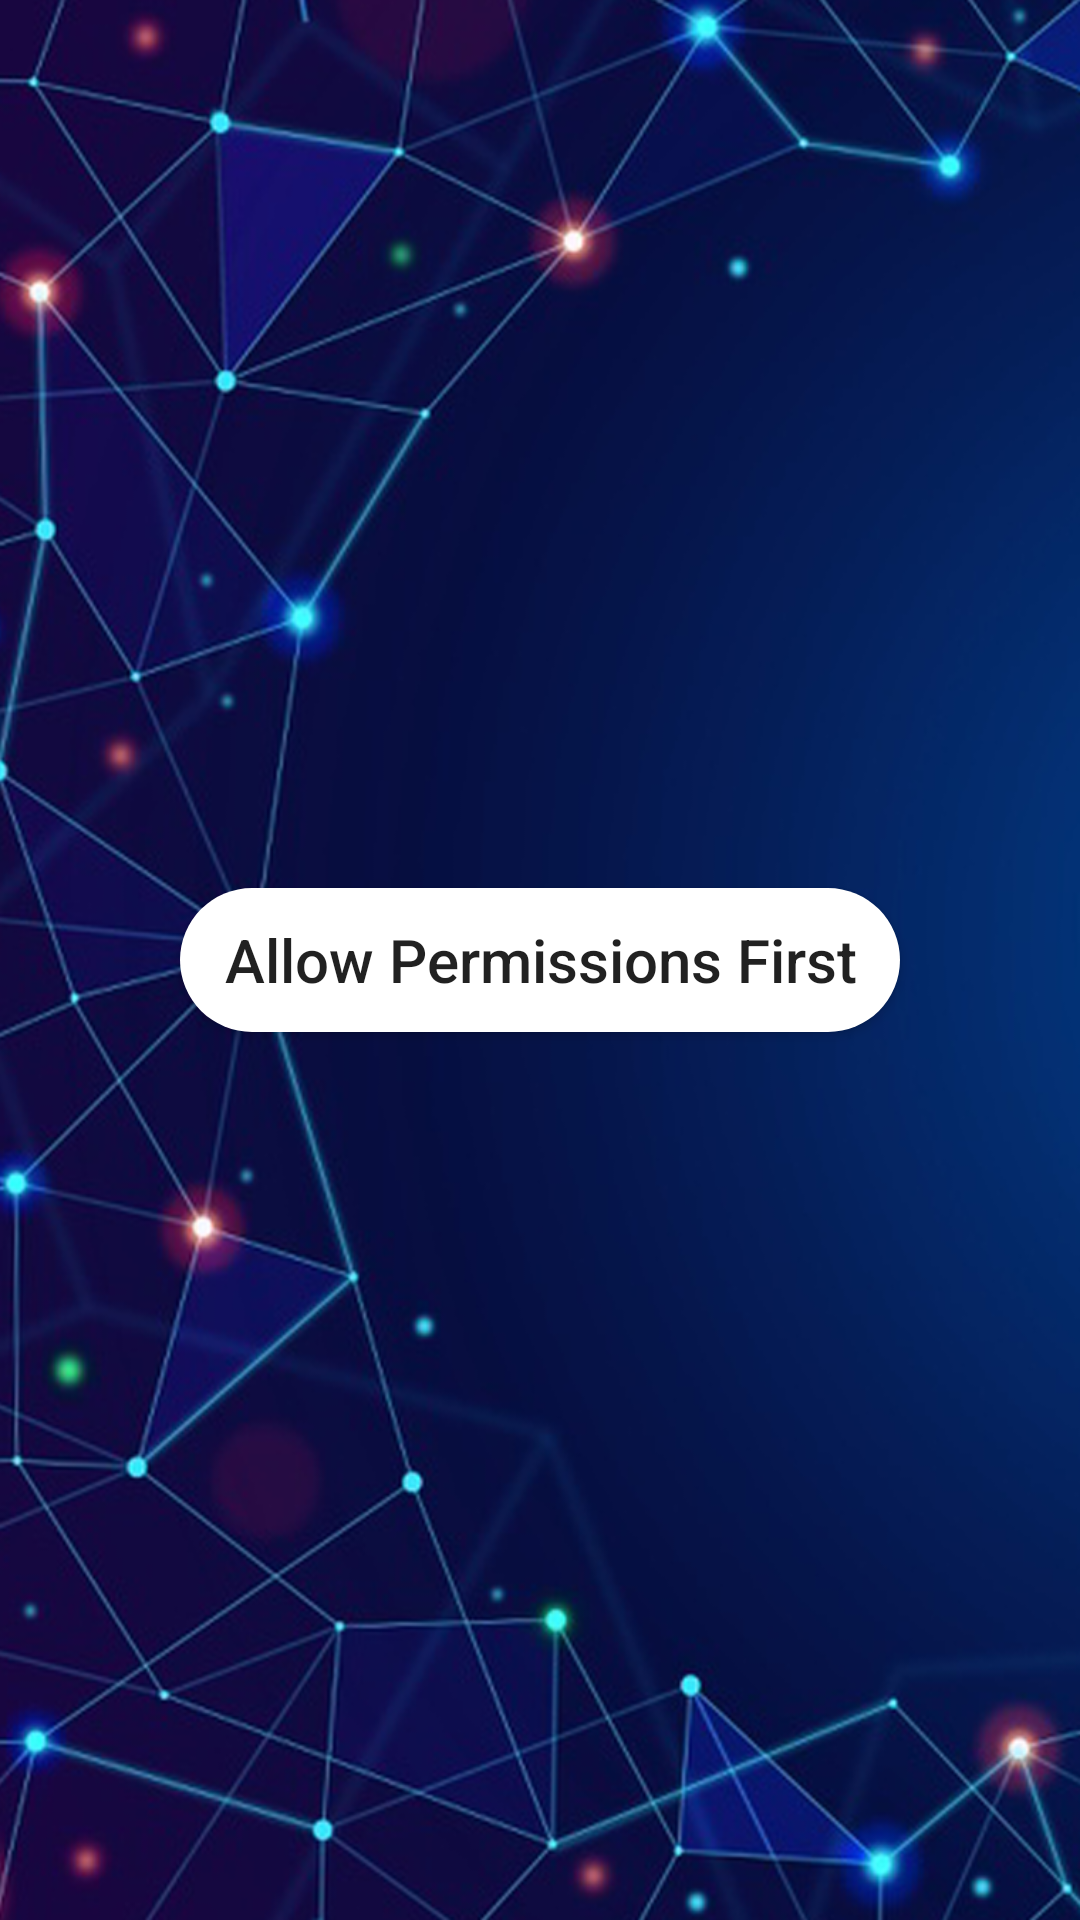

Write the Android layout XML for this screen, with the resource values it uses.
<!-- AndroidManifest.xml: application theme Theme.AccessAndroidPhoneThroughSMS -->
<!-- res/layout/activity_permissions_denied.xml -->
<?xml version="1.0" encoding="utf-8"?>
<LinearLayout xmlns:android="http://schemas.android.com/apk/res/android"
    xmlns:app="http://schemas.android.com/apk/res-auto"
    xmlns:tools="http://schemas.android.com/tools"
    android:layout_width="match_parent"
    android:layout_height="match_parent"
    android:background="@drawable/bg"
    android:gravity="center"
    tools:context=".PermissionsDenied">
    <Button
        android:id="@+id/btn"
        android:layout_width="match_parent"
        android:layout_height="wrap_content"
        android:layout_marginHorizontal="60dp"
        android:background="@drawable/btn_bg"
        android:gravity="center"
        android:textSize="20dp"
        android:textAllCaps="false"
        android:text="Allow Permissions First"/>

</LinearLayout>
<!-- resources referenced by this layout -->
<resources>
  <!-- drawable bg: png bitmap (drawable, 657848 bytes) -->
  <!-- drawable btn_bg (drawable) -->
  <?xml version="1.0" encoding="utf-8"?>
  <ripple android:color="#34495e" xmlns:android="http://schemas.android.com/apk/res/android">
  <item>
      <shape>
          <solid android:color="@color/colorWhite"/>
          <corners android:radius="70dp"/>
      </shape>
  </item>
  
  </ripple>
  <style name="Theme.AccessAndroidPhoneThroughSMS" parent="Theme.MaterialComponents.DayNight.NoActionBar">
          
          <item name="colorPrimary">@color/white</item>
          <item name="colorPrimaryVariant">@color/purple_700</item>
          <item name="colorOnPrimary">@color/white</item>
          
          <item name="colorSecondary">@color/teal_200</item>
          <item name="colorSecondaryVariant">@color/teal_700</item>
          <item name="colorOnSecondary">@color/black</item>
          
          <item name="android:statusBarColor" tools:targetApi="l">?attr/colorPrimaryVariant</item>\
          
      </style>
  <color name="colorWhite">#FFFFFF</color>
  <color name="white">#FFFFFFFF</color>
  <color name="purple_700">#FF3700B3</color>
  <color name="teal_200">#FF03DAC5</color>
  <color name="teal_700">#FF018786</color>
  <color name="black">#FF000000</color>
</resources>
